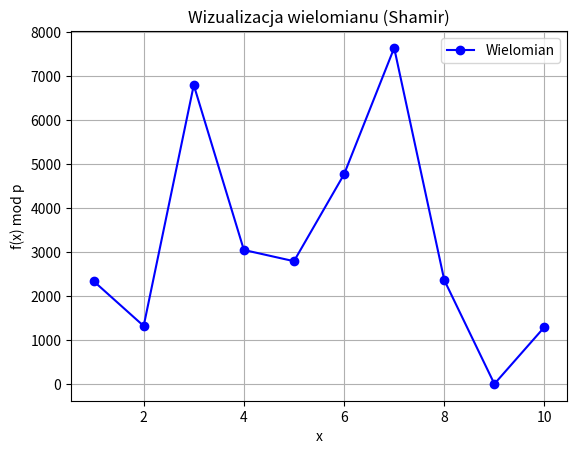

Reproduce this figure in Python.
import random
import random
import matplotlib.pyplot as plt

# Metoda trywialna
def metoda_trywialna():     # t = n
    n = 100     #liczba udziałów
    k = 1000    #rozmiar przestrzeni liczbowej
    czesci = podzial_sekretu(n, k)
    odtwarzanie_sekretu(czesci, k)


def podzial_sekretu(n, k):
    sekret = 587
    czesci = []

    for _ in range(n - 1):
        czesci.append(random.randint(0, k))

    czesci.append((sekret - sum(czesci)) % k) 

    print(czesci)
    return czesci

def odtwarzanie_sekretu(czesci, k):
    sekret = (sum(czesci)) % k
    print(f"sekret: {sekret}")




# Metoda Shamir'a
def odwrotnosc_modulo(a, p):
    return pow(a, -1, p)

def shamir_podzial(sekret, n, t, p):
    # Tworzymy losowy wielomian f(x) = a_0 + a_1 x + ... + a_{t-1} x^{t-1}, gdzie a_0 = sekret
    wspolczynniki = [sekret] + [random.randint(0, p - 1) for _ in range(t - 1)]
    print("Współczynniki wielomianu:", wspolczynniki)

    udzialy = []
    for x in range(1, n + 1):
        y = sum([wspolczynniki[i] * (x ** i) for i in range(t)]) % p
        udzialy.append((x, y))

    print("Udziały:", udzialy)
    return udzialy, wspolczynniki

# Rekonstrukcja sekretu za pomocą interpolacji Lagrange'a
def shamir_odtworzenie(udzialy, t, p):
    sekret = 0
    for j in range(t):
        xj, yj = udzialy[j]
        numer = 1
        denom = 1
        for m in range(t):
            xm, _ = udzialy[m]
            if m != j:
                numer = (numer * (-xm)) % p
                denom = (denom * (xj - xm)) % p
        lagrange_coef = numer * odwrotnosc_modulo(denom, p)
        sekret = (p + sekret + yj * lagrange_coef) % p
    print(f"Odtworzony sekret: {sekret}")
    return sekret

# Wizualizacja wielomianu
def rysuj_wielomian(wspolczynniki, p, n):
    x_wartosci = list(range(1, n + 1))
    y_wartosci = [
        sum([wspolczynniki[i] * (x ** i) for i in range(len(wspolczynniki))]) % p
        for x in x_wartosci
    ]

    plt.plot(x_wartosci, y_wartosci, 'bo-', label='Wielomian')
    plt.xlabel("x")
    plt.ylabel("f(x) mod p")
    plt.title("Wizualizacja wielomianu (Shamir)")
    plt.grid(True)
    plt.legend()
    plt.show()


def shamir_demo():
    sekret = 573
    n = 10          # liczba udziałów
    t = 8           # wymagane do odtworzenia
    p = 7919        # liczba pierwsza > max(sekret, n)

    udzialy, wspolczynniki = shamir_podzial(sekret, n, t, p)
    rysuj_wielomian(wspolczynniki, p, n)

    wybrane_udzialy = random.sample(udzialy, t)
    print("Wybrane udziały do odtworzenia:", wybrane_udzialy)
    shamir_odtworzenie(wybrane_udzialy, t, p)

shamir_demo()
